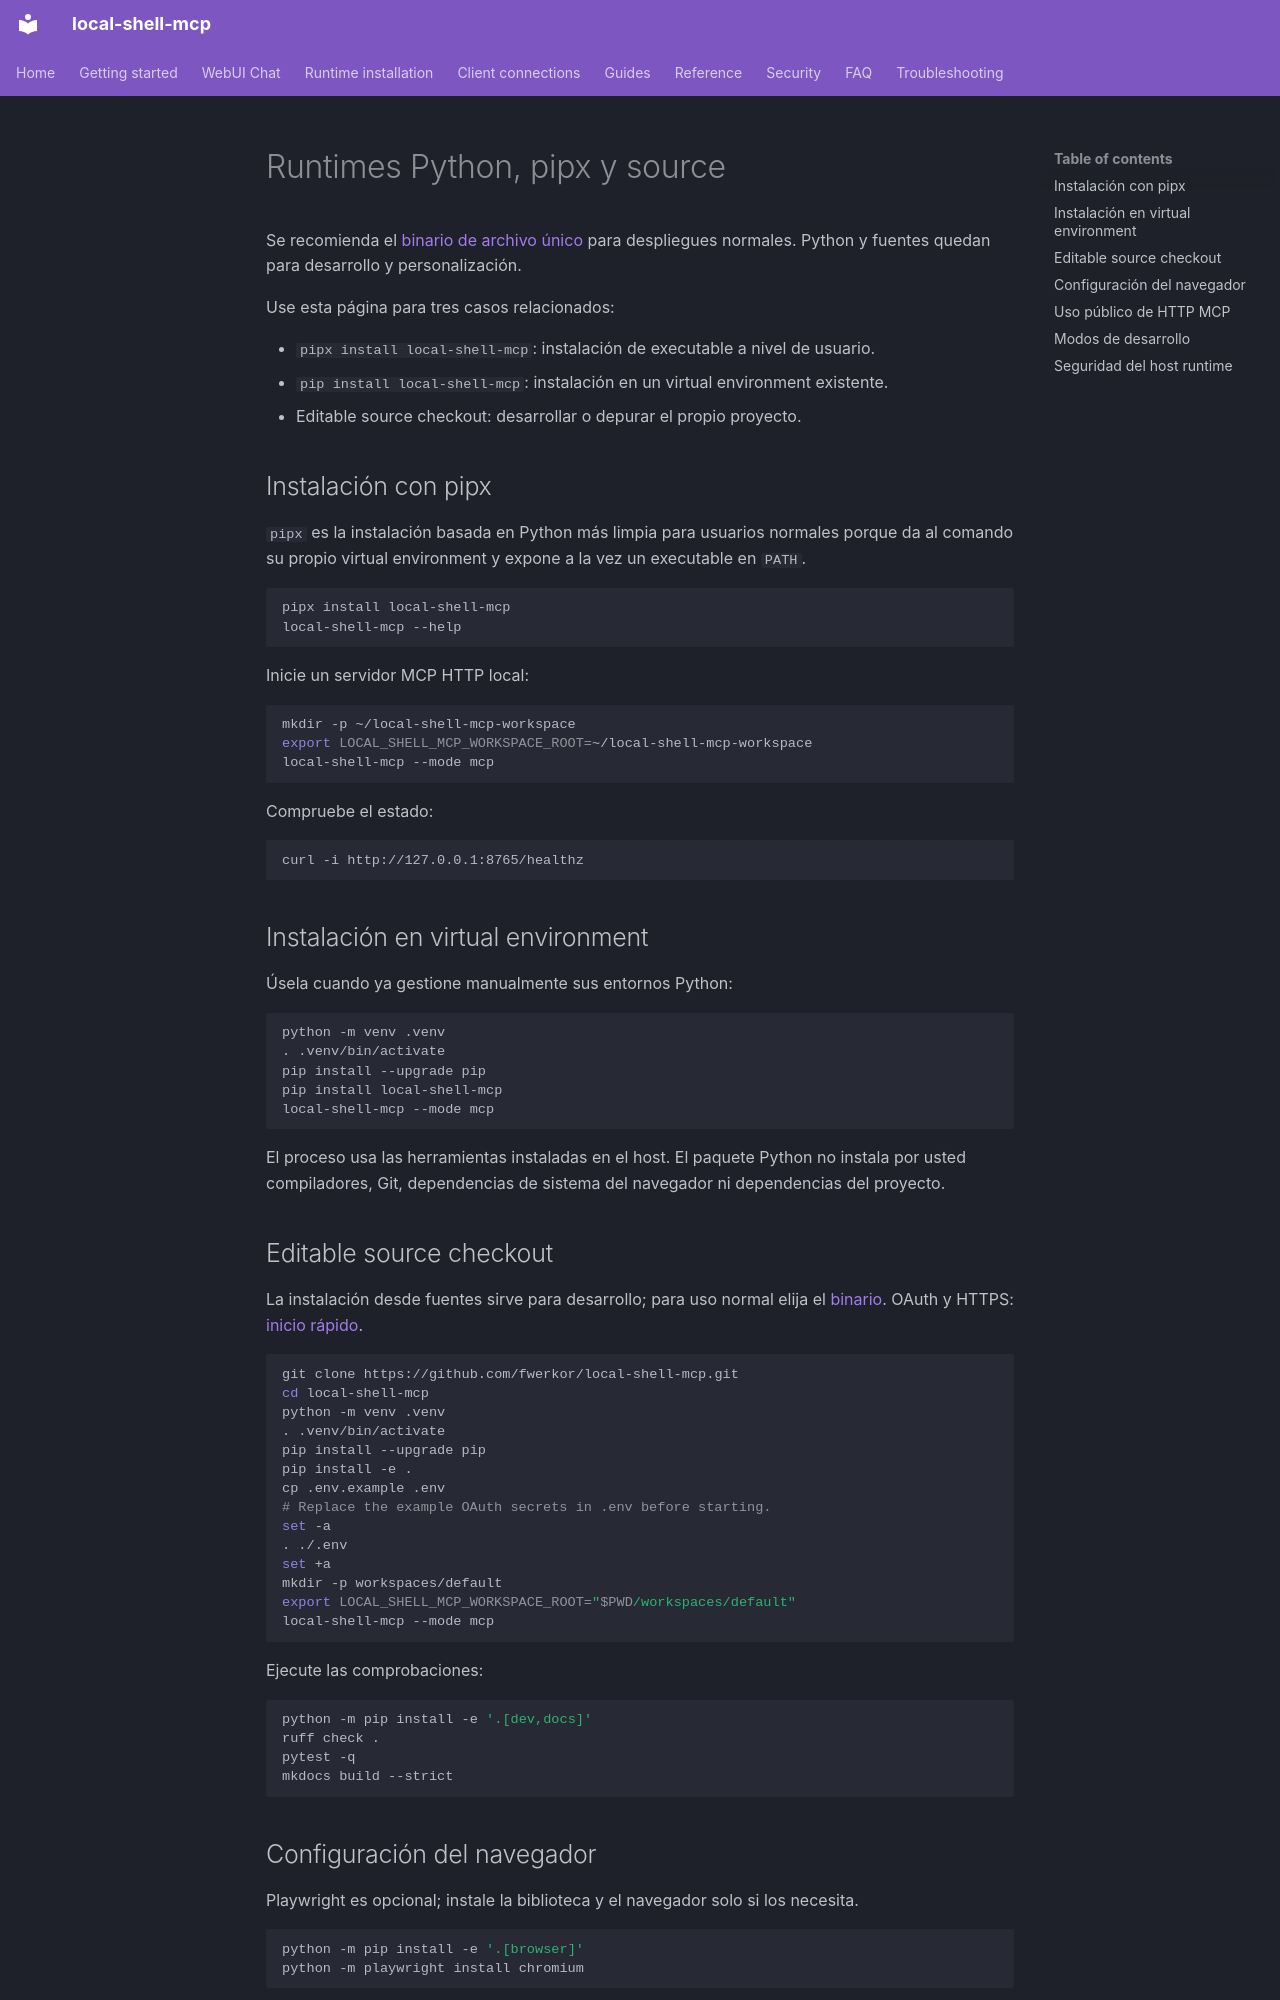

repository: fwerkor/local-shell-mcp · page: installation/python.es/index.html · generator: mkdocs

<!-- i18n-source-sha256: 1d80cfbe14747fb0691e91065f582d1e47eb36921d8b27da1648dcd26114a2e5 -->
# Runtimes Python, pipx y source

Se recomienda el [binario de archivo único](binary.md) para despliegues normales. Python y fuentes quedan para desarrollo y personalización.

Use esta página para tres casos relacionados:

- `pipx install local-shell-mcp`: instalación de executable a nivel de usuario.
- `pip install local-shell-mcp`: instalación en un virtual environment existente.
- Editable source checkout: desarrollar o depurar el propio proyecto.

## Instalación con pipx

`pipx` es la instalación basada en Python más limpia para usuarios normales porque da al comando su propio virtual environment y expone a la vez un executable en `PATH`.

```bash
pipx install local-shell-mcp
local-shell-mcp --help
```

Inicie un servidor MCP HTTP local:

```bash
mkdir -p ~/local-shell-mcp-workspace
export LOCAL_SHELL_MCP_WORKSPACE_ROOT=~/local-shell-mcp-workspace
local-shell-mcp --mode mcp
```

Compruebe el estado:

```bash
curl -i http://127.0.0.1:8765/healthz
```

## Instalación en virtual environment

Úsela cuando ya gestione manualmente sus entornos Python:

```bash
python -m venv .venv
. .venv/bin/activate
pip install --upgrade pip
pip install local-shell-mcp
local-shell-mcp --mode mcp
```

El proceso usa las herramientas instaladas en el host. El paquete Python no instala por usted compiladores, Git, dependencias de sistema del navegador ni dependencias del proyecto.

## Editable source checkout

La instalación desde fuentes sirve para desarrollo; para uso normal elija el [binario](binary.md). OAuth y HTTPS: [inicio rápido](../getting-started/quickstart.md).

```bash
git clone https://github.com/fwerkor/local-shell-mcp.git
cd local-shell-mcp
python -m venv .venv
. .venv/bin/activate
pip install --upgrade pip
pip install -e .
cp .env.example .env
# Replace the example OAuth secrets in .env before starting.
set -a
. ./.env
set +a
mkdir -p workspaces/default
export LOCAL_SHELL_MCP_WORKSPACE_ROOT="$PWD/workspaces/default"
local-shell-mcp --mode mcp
```

Ejecute las comprobaciones:

```bash
python -m pip install -e '.[dev,docs]'
ruff check .
pytest -q
mkdocs build --strict
```
